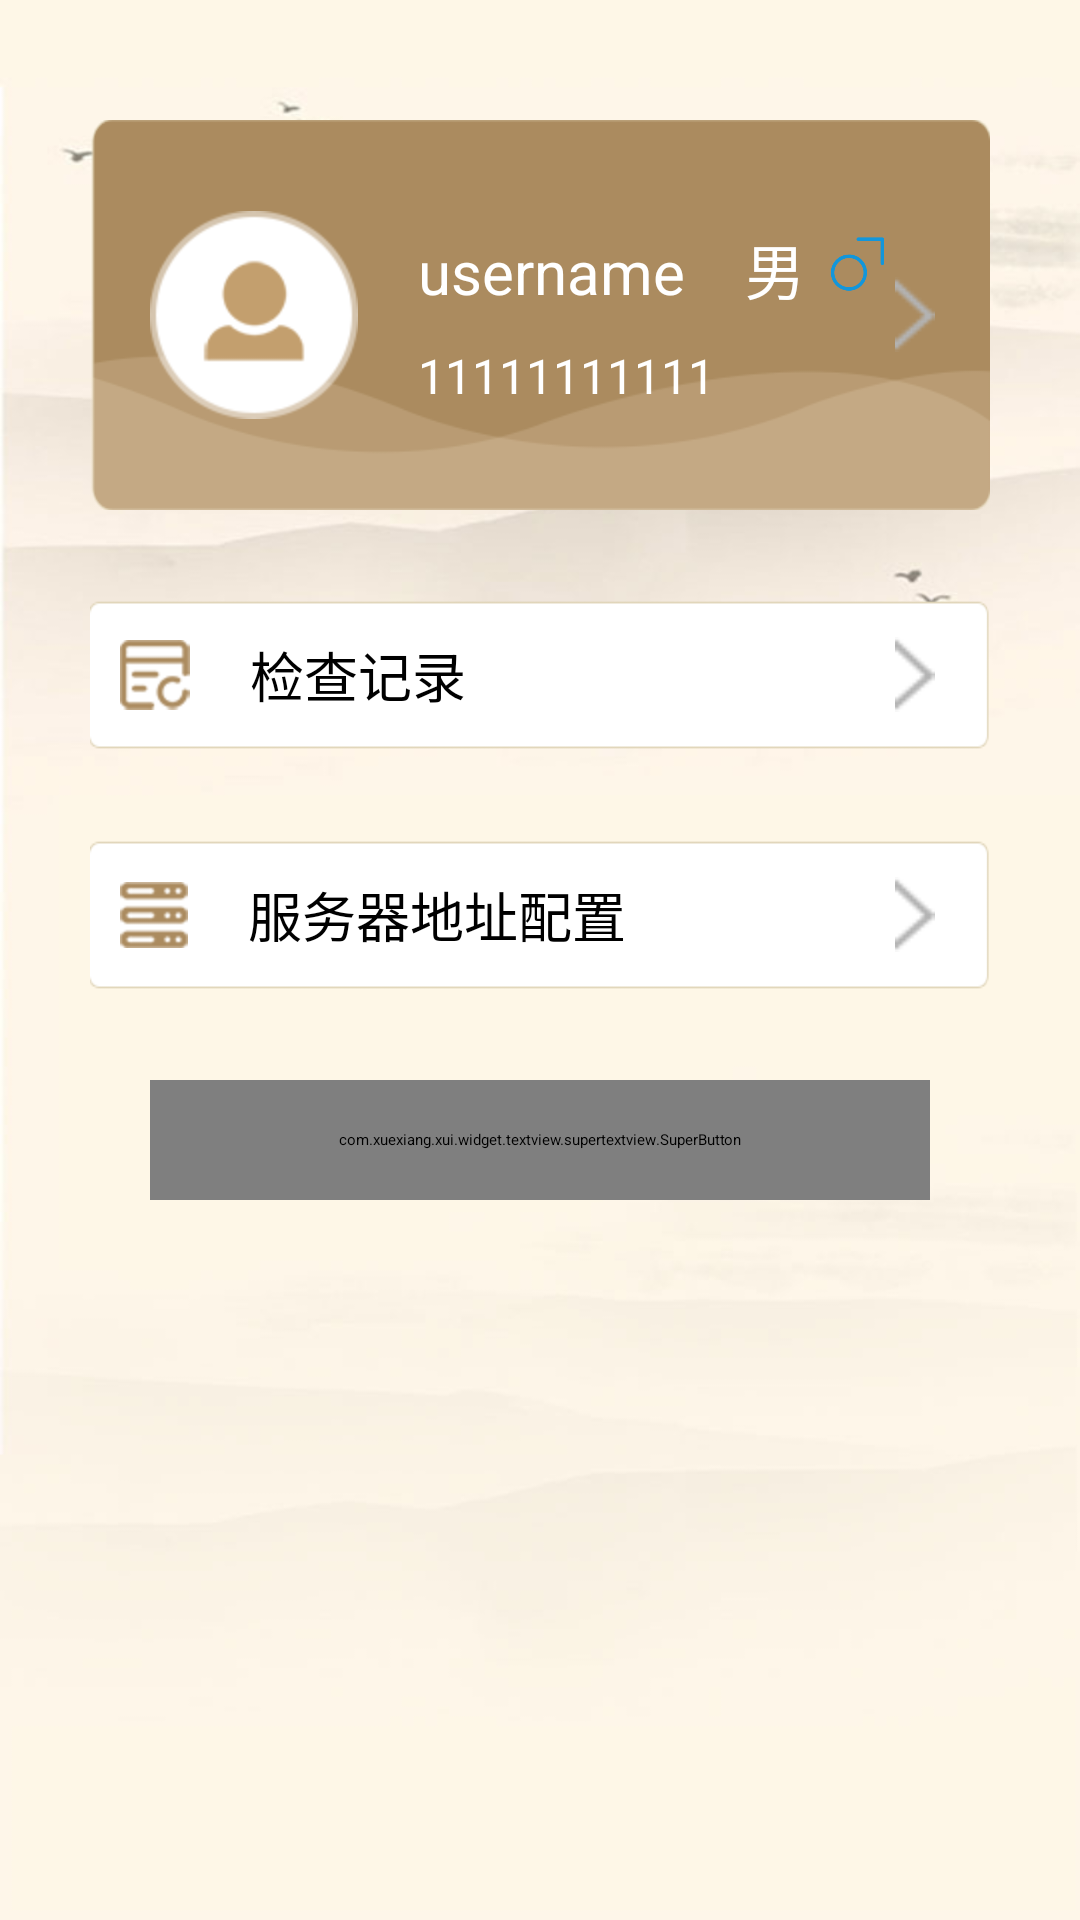

The Android layout XML behind this screen, and the referenced resources:
<!-- AndroidManifest.xml: application theme AppTheme -->
<!-- res/layout/fragment_personal.xml -->
<?xml version="1.0" encoding="utf-8"?>
<LinearLayout xmlns:android="http://schemas.android.com/apk/res/android"
    xmlns:app="http://schemas.android.com/apk/res-auto"
    android:layout_width="match_parent"
    android:layout_height="match_parent"
    android:background="@drawable/lung_background"
    android:orientation="vertical">

    <RelativeLayout
        android:id="@+id/personal_more_information"
        android:layout_width="match_parent"
        android:layout_height="130dp"
        android:orientation="horizontal"
        android:background="@drawable/personal_card"
        android:layout_marginStart="30dp"
        android:layout_marginEnd="30dp"
        android:layout_marginTop="40dp">

        <ImageView
            android:id="@+id/personal_icon"
            android:layout_width="wrap_content"
            android:layout_height="wrap_content"
            android:src="@drawable/personal_icon"
            android:layout_centerVertical="true"
            android:layout_marginStart="20dp"/>

        <LinearLayout
            android:layout_width="wrap_content"
            android:layout_height="match_parent"
            android:orientation="vertical"
            android:layout_toEndOf="@id/personal_icon"
            android:layout_marginStart="20dp">

            <LinearLayout
                android:layout_width="match_parent"
                android:layout_height="wrap_content"
                android:orientation="horizontal"
                android:layout_marginTop="35dp">

                <TextView
                    android:id="@+id/personal_name"
                    android:layout_width="wrap_content"
                    android:layout_height="wrap_content"
                    android:text="username"
                    android:textSize="20sp"
                    android:textColor="@color/white"/>

                <TextView
                    android:id="@+id/personal_gender"
                    android:layout_width="wrap_content"
                    android:layout_height="wrap_content"
                    android:textSize="20sp"
                    android:text="男"
                    android:textColor="@color/white"
                    android:layout_marginStart="20dp"/>

                <ImageView
                    android:id="@+id/personal_gender_icon"
                    android:layout_width="25dp"
                    android:layout_height="25dp"
                    android:src="@drawable/male"
                    android:layout_marginStart="5dp"
                    android:layout_marginTop="1dp"/>

            </LinearLayout>

            <LinearLayout
                android:layout_width="match_parent"
                android:layout_height="wrap_content"
                android:layout_marginTop="10dp">

                <TextView
                    android:id="@+id/personal_phone"
                    android:layout_width="wrap_content"
                    android:layout_height="wrap_content"
                    android:text="11111111111"
                    android:textSize="16sp"
                    android:textColor="@color/white"/>

            </LinearLayout>

        </LinearLayout>

        <ImageView
            android:id="@+id/personal_more_icon"
            android:layout_width="30dp"
            android:layout_height="25dp"
            android:src="@drawable/personal_arrow"
            android:layout_alignParentRight="true"
            android:layout_centerVertical="true"
            android:layout_marginEnd="10dp"/>

    </RelativeLayout>

    <RelativeLayout
        android:id="@+id/personal_record"
        android:layout_width="match_parent"
        android:layout_height="50dp"
        android:layout_marginTop="30dp"
        android:layout_marginStart="30dp"
        android:layout_marginEnd="30dp"
        android:background="@drawable/personal_list_bg">

        <ImageView
            android:id="@+id/personal_record_icon"
            android:layout_width="wrap_content"
            android:layout_height="wrap_content"
            android:src="@drawable/personal_record_icon"
            android:layout_centerVertical="true"
            android:layout_marginStart="10dp"/>

        <LinearLayout
            android:layout_width="match_parent"
            android:layout_height="match_parent"
            android:orientation="vertical"
            android:layout_toEndOf="@id/personal_record_icon"
            android:layout_marginStart="20dp"
            android:gravity="center_vertical">

                <TextView
                    android:layout_width="wrap_content"
                    android:layout_height="wrap_content"
                    android:text="检查记录"
                    android:textSize="18sp"
                    android:textColor="@color/black"/>

            </LinearLayout>

        <ImageView
            android:layout_width="30dp"
            android:layout_height="25dp"
            android:src="@drawable/personal_arrow"
            android:layout_alignParentRight="true"
            android:layout_centerVertical="true"
            android:layout_marginEnd="10dp"/>

    </RelativeLayout>

    <RelativeLayout
        android:id="@+id/change_url"
        android:layout_width="match_parent"
        android:layout_height="50dp"
        android:layout_marginTop="30dp"
        android:layout_marginStart="30dp"
        android:layout_marginEnd="30dp"
        android:background="@drawable/personal_list_bg">

        <ImageView
            android:id="@+id/personal_url_icon"
            android:layout_width="wrap_content"
            android:layout_height="wrap_content"
            android:src="@drawable/personal_url_icon"
            android:layout_centerVertical="true"
            android:layout_marginStart="10dp"/>

        <LinearLayout
            android:layout_width="match_parent"
            android:layout_height="match_parent"
            android:orientation="vertical"
            android:layout_toEndOf="@id/personal_url_icon"
            android:layout_marginStart="20dp"
            android:gravity="center_vertical">

            <TextView
                android:layout_width="wrap_content"
                android:layout_height="wrap_content"
                android:text="服务器地址配置"
                android:textColor="@color/black"
                android:textSize="18sp"
                android:layout_centerInParent="true"/>

        </LinearLayout>

        <ImageView
            android:layout_width="30dp"
            android:layout_height="25dp"
            android:src="@drawable/personal_arrow"
            android:layout_alignParentRight="true"
            android:layout_centerVertical="true"
            android:layout_marginEnd="10dp"/>

    </RelativeLayout>


















    <com.xuexiang.xui.widget.textview.supertextview.SuperButton
        android:id="@+id/logout"
        style="@style/SuperButton.Primary.Login"
        android:layout_marginTop="30dp"
        app:sSelectorNormalColor="@color/brown"
        app:sSelectorPressedColor="@color/brown"
        android:text="退出登录"
        android:textSize="17sp"/>


</LinearLayout>
<!-- resources referenced by this layout -->
<resources>
  <color name="brown">#AA8B5F</color>
  <!-- drawable lung_background: jpg bitmap (drawable-hdpi, 25793 bytes) -->
  <!-- drawable male: png bitmap (drawable-hdpi, 5753 bytes) -->
  <!-- drawable personal_arrow: png bitmap (drawable-hdpi, 1275 bytes) -->
  <!-- drawable personal_card: png bitmap (drawable-hdpi, 6151 bytes) -->
  <!-- drawable personal_icon: png bitmap (drawable-hdpi, 4608 bytes) -->
  <!-- drawable personal_list_bg: png bitmap (drawable-hdpi, 1739 bytes) -->
  <!-- drawable personal_record_icon: png bitmap (drawable-hdpi, 1841 bytes) -->
  <!-- drawable personal_url_icon: png bitmap (drawable-hdpi, 1838 bytes) -->
  <style name="SuperButton.Primary.Login">
          <item name="android:layout_width">match_parent</item>
          <item name="android:layout_height">40dp</item>
          <item name="android:layout_marginStart">50dp</item>
          <item name="android:layout_marginEnd">50dp</item>
          <item name="sCornersRadius">20dp</item>
          <item name="sSelectorNormalColor">?attr/colorAccent</item>
          <item name="sSelectorPressedColor">?attr/colorAccent</item>
          <item name="android:textColor">@color/xui_config_color_white</item>
      </style>
  <style name="AppTheme" parent="XUITheme.Phone">
          
  
          <item name="colorPrimary">@color/brown</item>
          <item name="colorPrimaryDark">@color/brown</item>
          <item name="colorAccent">@color/brown</item>
          <item name="xui_actionbar_height">?actionBarSize</item>
      </style>
  <!-- not gathered from this repository: default colours our renderer supplied (Android Studio template values) -->
  <color name="black">#FF000000</color>
  <color name="white">#FFFFFFFF</color>
</resources>
